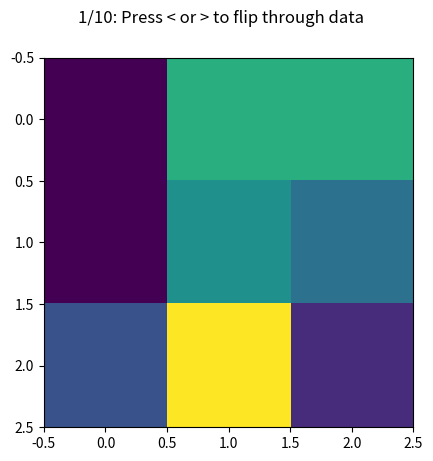

Reproduce this figure in Python.
'''
Additional function for modifying plots.
'''


import matplotlib.pyplot as plt
import numpy as np

def boxoff(ax,keep='left',yaxis=True):
    '''
    Hide axis lines, except left and bottom.
    You can specify to keep instead right and bottom with keep='right'
    '''
    ax.spines['top'].set_visible(False)
    if keep=='left':
        ax.spines['right'].set_visible(False)
    else:
        ax.spines['left'].set_visible(False)        
    xtlines = ax.get_xticklines()
    ytlines = ax.get_yticklines()
    for t in xtlines[1::2]+ytlines[1::2]:
        t.set_visible(False)
    if not yaxis:
        ax.spines['left'].set_visible(False)
        ax.spines['right'].set_visible(False)
        ytlines = ax.get_yticklines()
        for t in ytlines:
            t.set_visible(False)

def set_axes_color(ax,axColor):
    '''
    Change the color of axes, ticks and labels.
    '''
    import matplotlib
    for child in ax.get_children():
        if isinstance(child, matplotlib.axis.XAxis) or isinstance(child, matplotlib.axis.YAxis):
            for gchild in child.get_children():
                try:
                    gchild.set_color(axColor)
                except AttributeError:
                    for ggchild in gchild.get_children():
                        ggchild.set_color(axColor)
        if isinstance(child, matplotlib.spines.Spine):
            child.set_color(axColor)

def set_ticks_fontsize(ax,fontSize):
    '''
    Set fontsize of axis tick labels
    '''
    plt.setp(ax.get_xticklabels(),fontsize=fontSize)
    plt.setp(ax.get_yticklabels(),fontsize=fontSize)


def trials_each_cond_inds(trialsEachCond,nTrials):
    '''
    Create trialsEachCond as a list of indexes with trials for each condition.
    '''
    if isinstance(trialsEachCond,np.ndarray):
        # -- Convert boolean matrix to list of trial indexes --
        trialsEachCond = [np.flatnonzero(trialsEachCond[:,ind]) for ind in range(trialsEachCond.shape[1])]
    if trialsEachCond==[]:
        nCond=1
        #trialsEachCond = [np.arange(indexLimitsEachTrial.shape[1])]
        trialsEachCond = [np.arange(nTrials)]
    else:
        nCond = len(trialsEachCond)
    nTrialsEachCond = [len(x) for x in trialsEachCond]
    return (trialsEachCond,nTrialsEachCond,nCond)


def raster_plot(spikeTimesFromEventOnset,indexLimitsEachTrial,timeRange,trialsEachCond=[],
                colorEachCond=None,fillWidth=None,labels=None):
    '''
    Plot spikes raster plot grouped by condition
    Returns (pRaster,hcond)
    First trial is plotted at y=0

    trialsEachCond can be a list of lists of indexes, or a boolean array of shape [nTrials,nConditions]
    '''
    nTrials = len(indexLimitsEachTrial[0])
    (trialsEachCond,nTrialsEachCond,nCond) = trials_each_cond_inds(trialsEachCond,nTrials)

    if colorEachCond is None:
        colorEachCond = ['0.5','0.75']*np.ceil(nCond/2.0)

    if fillWidth is None:
        fillWidth = 0.05*np.diff(timeRange)

    nSpikesEachTrial = np.diff(indexLimitsEachTrial,axis=0)[0]
    nSpikesEachTrial = nSpikesEachTrial*(nSpikesEachTrial>0) # Some are negative
    trialIndexEachCond = []
    spikeTimesEachCond = []
    for indcond,trialsThisCond in enumerate(trialsEachCond):
        spikeTimesThisCond = np.empty(0,dtype='float64')
        trialIndexThisCond = np.empty(0,dtype='int')
        for indtrial,thisTrial in enumerate(trialsThisCond):
            indsThisTrial = slice(indexLimitsEachTrial[0,thisTrial],
                                  indexLimitsEachTrial[1,thisTrial])
            spikeTimesThisCond = np.concatenate((spikeTimesThisCond,
                                                 spikeTimesFromEventOnset[indsThisTrial]))
            trialIndexThisCond = np.concatenate((trialIndexThisCond,
                                                 np.repeat(indtrial,nSpikesEachTrial[thisTrial])))
        trialIndexEachCond.append(np.copy(trialIndexThisCond))
        spikeTimesEachCond.append(np.copy(spikeTimesThisCond))

    xpos = timeRange[0]+np.array([0,fillWidth,fillWidth,0])
    lastTrialEachCond = np.cumsum(nTrialsEachCond)
    firstTrialEachCond = np.r_[0,lastTrialEachCond[:-1]]

    hcond=[]
    pRaster = []
    ax = plt.gca()
    zline = plt.axvline(0,color='0.75',zorder=-10)
    plt.hold(True)

    for indcond in range(nCond):
        pRasterOne, = plt.plot(spikeTimesEachCond[indcond],
                            trialIndexEachCond[indcond]+firstTrialEachCond[indcond],'.k',
                            rasterized=True)
        pRaster.append(pRasterOne)
        ypos = np.array([firstTrialEachCond[indcond],firstTrialEachCond[indcond],
                         lastTrialEachCond[indcond],lastTrialEachCond[indcond]])-0.5
        hcond.extend(plt.fill(xpos,ypos,ec='none',fc=colorEachCond[indcond]))
        hcond.extend(plt.fill(xpos+np.diff(timeRange)-fillWidth,ypos,ec='none',
                              fc=colorEachCond[indcond]))
    plt.hold(False)
    plt.xlim(timeRange)
    plt.ylim(-0.5,lastTrialEachCond[-1]-0.5)

    if labels:
        labelsPos = (lastTrialEachCond+firstTrialEachCond)/2.0 -0.5
        ax.set_yticks(labelsPos)
        ax.set_yticklabels(labels)

    return(pRaster,hcond,zline)


def plot_psth(spikeCountMat,smoothWinSize,binsStartTime,trialsEachCond=[],
              colorEachCond=None,linestyle=None,linewidth=3,downsamplefactor=1):
    '''
    TODO: 
    - Check if the windowing is non-causal
    - Check the units of the vertical axis (is it spikes/sec?)
    '''

    #from scipy.signal import hanning
    #winShape = hanning(smoothWinSize) # Hanning
    winShape = np.ones(smoothWinSize) # Square
    winShape = winShape/np.sum(winShape)


    nTrials = spikeCountMat.shape[0]
    (trialsEachCond,nTrialsEachCond,nCond) = trials_each_cond_inds(trialsEachCond,nTrials)

    if colorEachCond is None:
        colorEachCond = ['0.5']*nCond
    if linestyle is None:
        linestyle = ['-']*nCond
    pPSTH = []
    for indc in range(nCond):
        thisCondCounts = spikeCountMat[trialsEachCond[indc],:]
        thisPSTH = np.mean(thisCondCounts,axis=0)
        smoothPSTH = np.convolve(thisPSTH,winShape,mode='same')
        sSlice = slice(0,len(smoothPSTH),downsamplefactor)
        ph, = plt.plot(binsStartTime[sSlice],smoothPSTH[sSlice],ls=linestyle[indc])
        pPSTH.append(ph)
        pPSTH[-1].set_linewidth(linewidth)
        pPSTH[-1].set_color(colorEachCond[indc])    
        plt.hold(True)
    return pPSTH



def plot_psychometric(possibleValues,fractionHitsEachValue,ciHitsEachValue=None,xTicks=None,xTickPeriod=1000):
    upperWhisker = ciHitsEachValue[1,:]-fractionHitsEachValue
    lowerWhisker = fractionHitsEachValue-ciHitsEachValue[0,:]

    (pline, pcaps, pbars) = plt.errorbar(possibleValues, 100*fractionHitsEachValue, 
                                         yerr = [100*lowerWhisker, 100*upperWhisker],color='k')
    pdots = plt.plot(possibleValues, 100*fractionHitsEachValue, 'o',mec='none',mfc='k',ms=8)
    plt.setp(pline,lw=2)
    plt.axhline(y=50, color = '0.5',ls='--')
    ax=plt.gca()
    ax.set_xscale('log')
    if xTicks is None:
        xTicks = [possibleValues[0],possibleValues[-1]]
    ax.set_xticks(xTicks)
    ax.set_xticks(np.arange(possibleValues[0],possibleValues[-1],xTickPeriod),minor=True)
    from matplotlib.ticker import ScalarFormatter
    for axis in [ax.xaxis, ax.yaxis]:
        axis.set_major_formatter(ScalarFormatter())

    plt.ylim([0,100])
    plt.xlim([possibleValues[0]/1.2,possibleValues[-1]*1.2])
    #plt.xlabel('Frequency (kHz)')
    #plt.ylabel('Rightward trials (%)')
    return (pline, pcaps, pbars, pdots)


class FlipThrough(object):
    def __init__(self, plotter, data):
        '''
        Allow flipping through data plots.
        Args:
            plotter (function): function that plots data.
            data (list): list of tuples containing the parameters for the plotter function.
        '''
        self.plotter = plotter
        self.data = data
        self.counter = 0
        self.maxDataInd = len(data)-1
        self.fig = plt.gcf()
        self.redraw() # Plot data
        self.kpid = self.fig.canvas.mpl_connect('key_press_event', self.on_key_press)

    def redraw(self):
        self.fig.clf()
        if isinstance(self.data[self.counter], tuple):
            # FIXME: this will fail if the function requires a tuple as input
            self.plotter(*self.data[self.counter])
        else:
            self.plotter(self.data[self.counter])
        plt.suptitle('{}/{}: Press < or > to flip through data'.format(self.counter+1,
                                                                       self.maxDataInd+1))
        self.fig.show()

    def on_key_press(self, event):
        '''
        Method to listen for keypresses and flip to next/previous view
        '''
        if event.key=='<' or event.key==',' or event.key=='left':
            if self.counter>0:
                self.counter -= 1
            else:
                self.counter = self.maxDataInd
            self.redraw()
        elif event.key=='>' or event.key=='.' or event.key=='right':
            if self.counter<self.maxDataInd:
                self.counter += 1
            else:
                self.counter = 0
            self.redraw()


if __name__=='__main__':
    rdata = np.random.randint(0,9,(10,3,3))
    dataList = [(m,) for m in rdata]
    ft=FlipThrough(plt.imshow,dataList)

